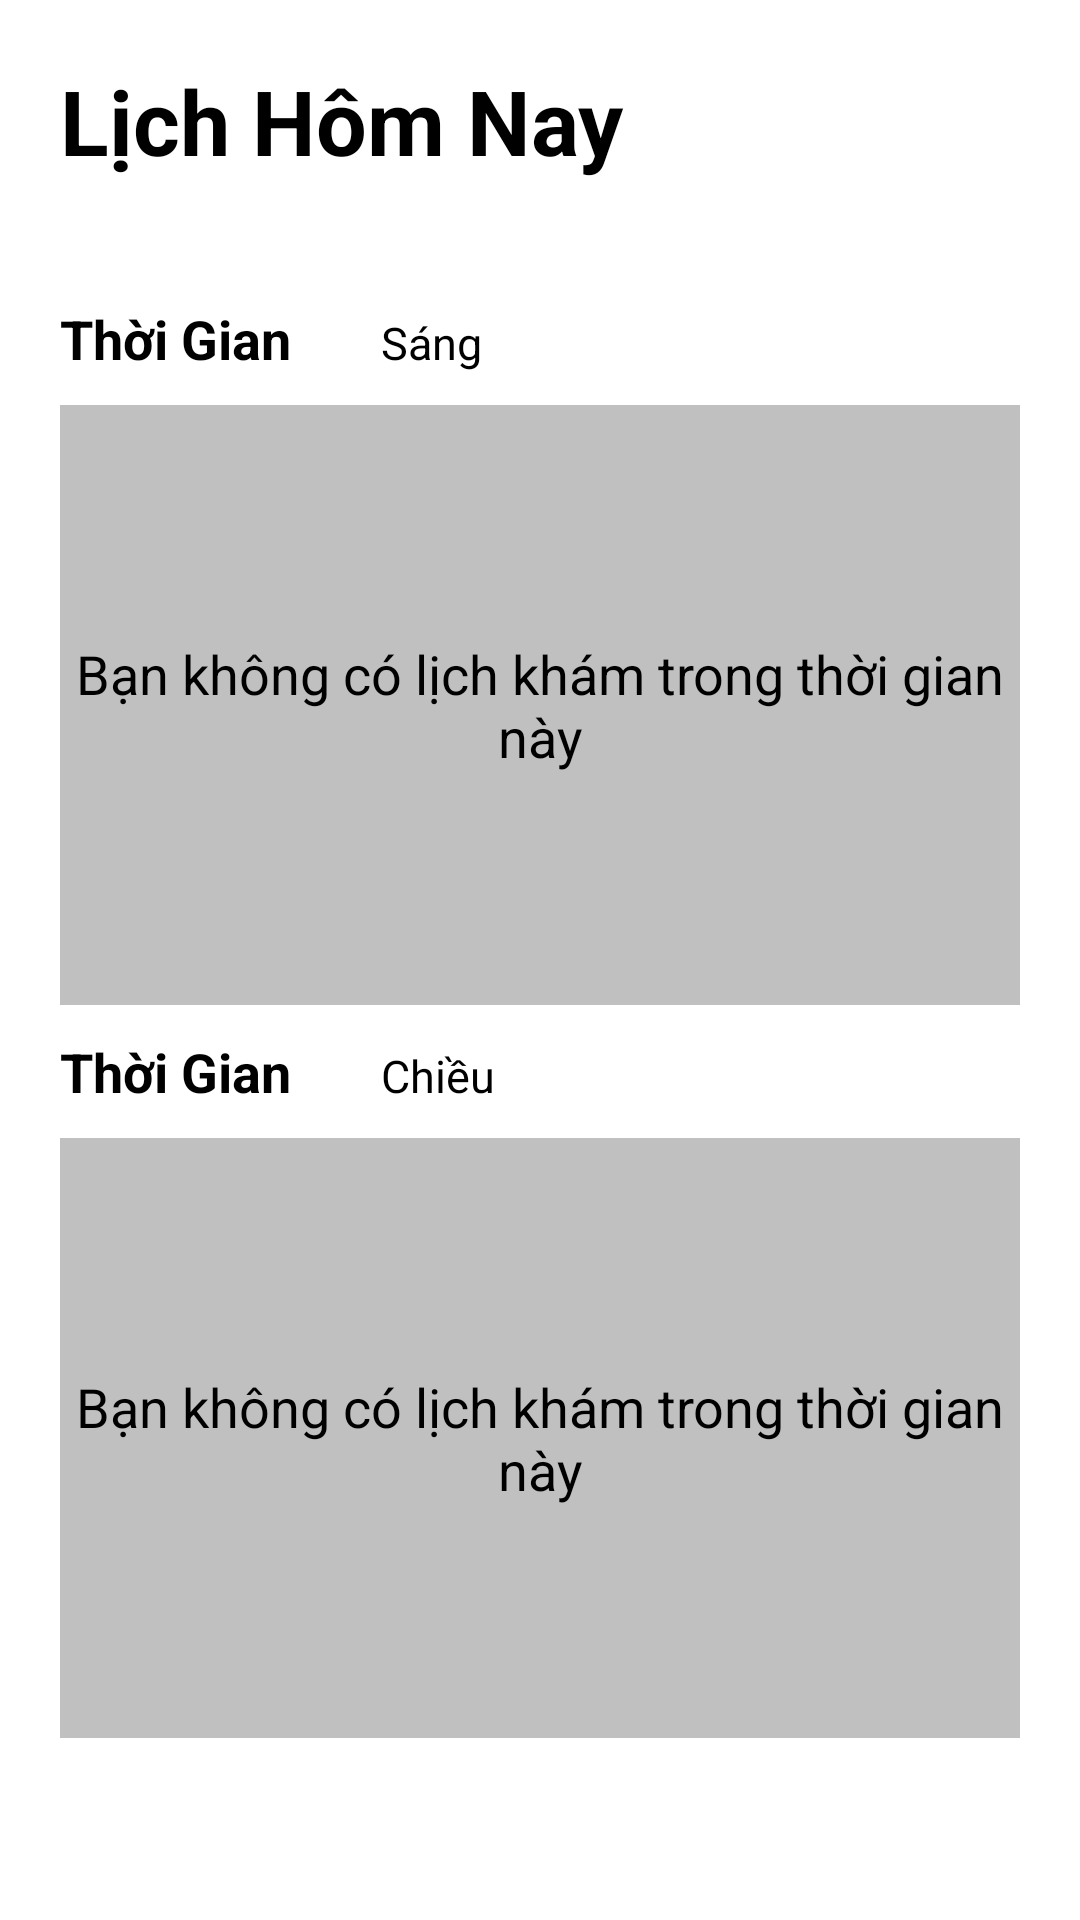

Android layout source for this screen:
<!-- AndroidManifest.xml: application theme Theme.BenhVien758 -->
<!-- res/layout/fragment_home_bs.xml -->
<?xml version="1.0" encoding="utf-8"?>
<ScrollView android:layout_width="match_parent"
    android:layout_height="match_parent"
    xmlns:android="http://schemas.android.com/apk/res/android"
    xmlns:app="http://schemas.android.com/apk/res-auto">
<LinearLayout android:layout_width="match_parent"
    android:layout_height="wrap_content"
    android:orientation="vertical">

    <RelativeLayout
        android:layout_width="match_parent"
        android:layout_height="wrap_content"
        android:layout_marginTop="20dp"
        android:orientation="horizontal">
        <TextView

            android:layout_width="wrap_content"
            android:layout_height="wrap_content"
            android:layout_marginLeft="20dp"
            android:text="Lịch Hôm Nay"
            android:textColor="@color/black"
            android:textSize="30sp"
            android:textStyle="bold" />
        <ImageView
            android:id="@+id/img_logout"
            android:layout_width="wrap_content"
            android:layout_height="wrap_content"
            android:layout_alignParentRight="true"
            android:layout_centerVertical="true"
            android:layout_marginRight="30dp"
            android:src="@drawable/ic_home"/>

    </RelativeLayout>
    <TextView
        android:id="@+id/tv_ngay_lam_bs"
        android:layout_width="wrap_content"
        android:layout_height="wrap_content"
        android:textSize="15sp"
        android:layout_marginTop="10dp"
        android:layout_marginLeft="20dp"/>
    <LinearLayout
        android:layout_width="wrap_content"
        android:layout_height="wrap_content"
        android:orientation="horizontal">
        <TextView
            android:layout_width="wrap_content"
            android:layout_height="wrap_content"
            android:text="Thời Gian"
            android:layout_marginLeft="20dp"
            android:textSize="18sp"
            android:textStyle="bold"
            android:layout_marginTop="10dp"
            android:textColor="@color/black"/>
        <TextView
            android:layout_width="wrap_content"
            android:layout_height="wrap_content"
            android:text="Sáng"
            android:layout_marginLeft="30dp"
            android:textSize="15sp"
            android:layout_marginTop="10dp"
            android:textColor="@color/black"/>
    </LinearLayout>
   <RelativeLayout
       android:layout_width="match_parent"
       android:layout_height="wrap_content"
       android:layout_marginLeft="20dp"
       android:layout_marginRight="20dp"
       android:layout_marginTop="10dp">

       <androidx.recyclerview.widget.RecyclerView
           android:id="@+id/recylerview_sang_bs"
           android:layout_width="match_parent"
           android:layout_height="350dp"
           android:visibility="gone"
           app:layoutManager="androidx.recyclerview.widget.LinearLayoutManager" />

       <TextView
           android:id="@+id/tv_thongbao_sang"
           android:layout_width="match_parent"
           android:layout_height="200dp"
           android:background="#C0C0C0"
           android:gravity="center"
           android:text="Bạn không có lịch khám trong thời gian này"
           android:textColor="@color/black"
           android:textSize="18sp"
           android:visibility="visible" />
   </RelativeLayout>
    <LinearLayout
        android:layout_width="wrap_content"
        android:layout_height="wrap_content"
        android:orientation="horizontal">
        <TextView
            android:layout_width="wrap_content"
            android:layout_height="wrap_content"
            android:text="Thời Gian"
            android:layout_marginLeft="20dp"
            android:textSize="18sp"
            android:textStyle="bold"
            android:layout_marginTop="10dp"
            android:textColor="@color/black"/>
        <TextView
            android:layout_width="wrap_content"
            android:layout_height="wrap_content"
            android:text="Chiều"
            android:layout_marginLeft="30dp"
            android:textSize="15sp"
            android:layout_marginTop="10dp"
            android:textColor="@color/black"/>
    </LinearLayout>
    <RelativeLayout
        android:layout_width="match_parent"
        android:layout_height="wrap_content"
        android:layout_marginRight="20dp"
        android:layout_marginLeft="20dp"
        android:layout_marginTop="10dp">
        <androidx.recyclerview.widget.RecyclerView
            android:id="@+id/recylerview_chieu_bs"
            android:layout_width="match_parent"
            android:layout_height="350dp"
            android:visibility="gone"
            app:layoutManager="androidx.recyclerview.widget.LinearLayoutManager" />

        <TextView
            android:id="@+id/tv_thongbao_chieu"
            android:layout_width="match_parent"
            android:layout_height="200dp"
            android:background="#C0C0C0"
            android:gravity="center"
            android:text="Bạn không có lịch khám trong thời gian này"
            android:textColor="@color/black"
            android:textSize="18sp"
            android:visibility="visible" />

    </RelativeLayout>


</LinearLayout>
</ScrollView>
<!-- resources referenced by this layout -->
<resources>
  <color name="black">#FF000000</color>
  <style name="Theme.BenhVien758" parent="Theme.MaterialComponents.DayNight.NoActionBar">
          
          <item name="colorPrimary">@color/purple_500</item>
          <item name="colorPrimaryVariant">@color/purple_700</item>
          <item name="colorOnPrimary">@color/white</item>
          
          <item name="colorSecondary">@color/teal_200</item>
          <item name="colorSecondaryVariant">@color/teal_700</item>
          <item name="colorOnSecondary">@color/black</item>
          
          <item name="android:statusBarColor" tools:targetApi="l">?attr/colorPrimaryVariant</item>
          
      </style>
  <color name="purple_500">#FF6200EE</color>
  <color name="purple_700">#FF3700B3</color>
  <color name="white">#FFFFFFFF</color>
  <color name="teal_200">#FF03DAC5</color>
  <color name="teal_700">#FF018786</color>
</resources>
